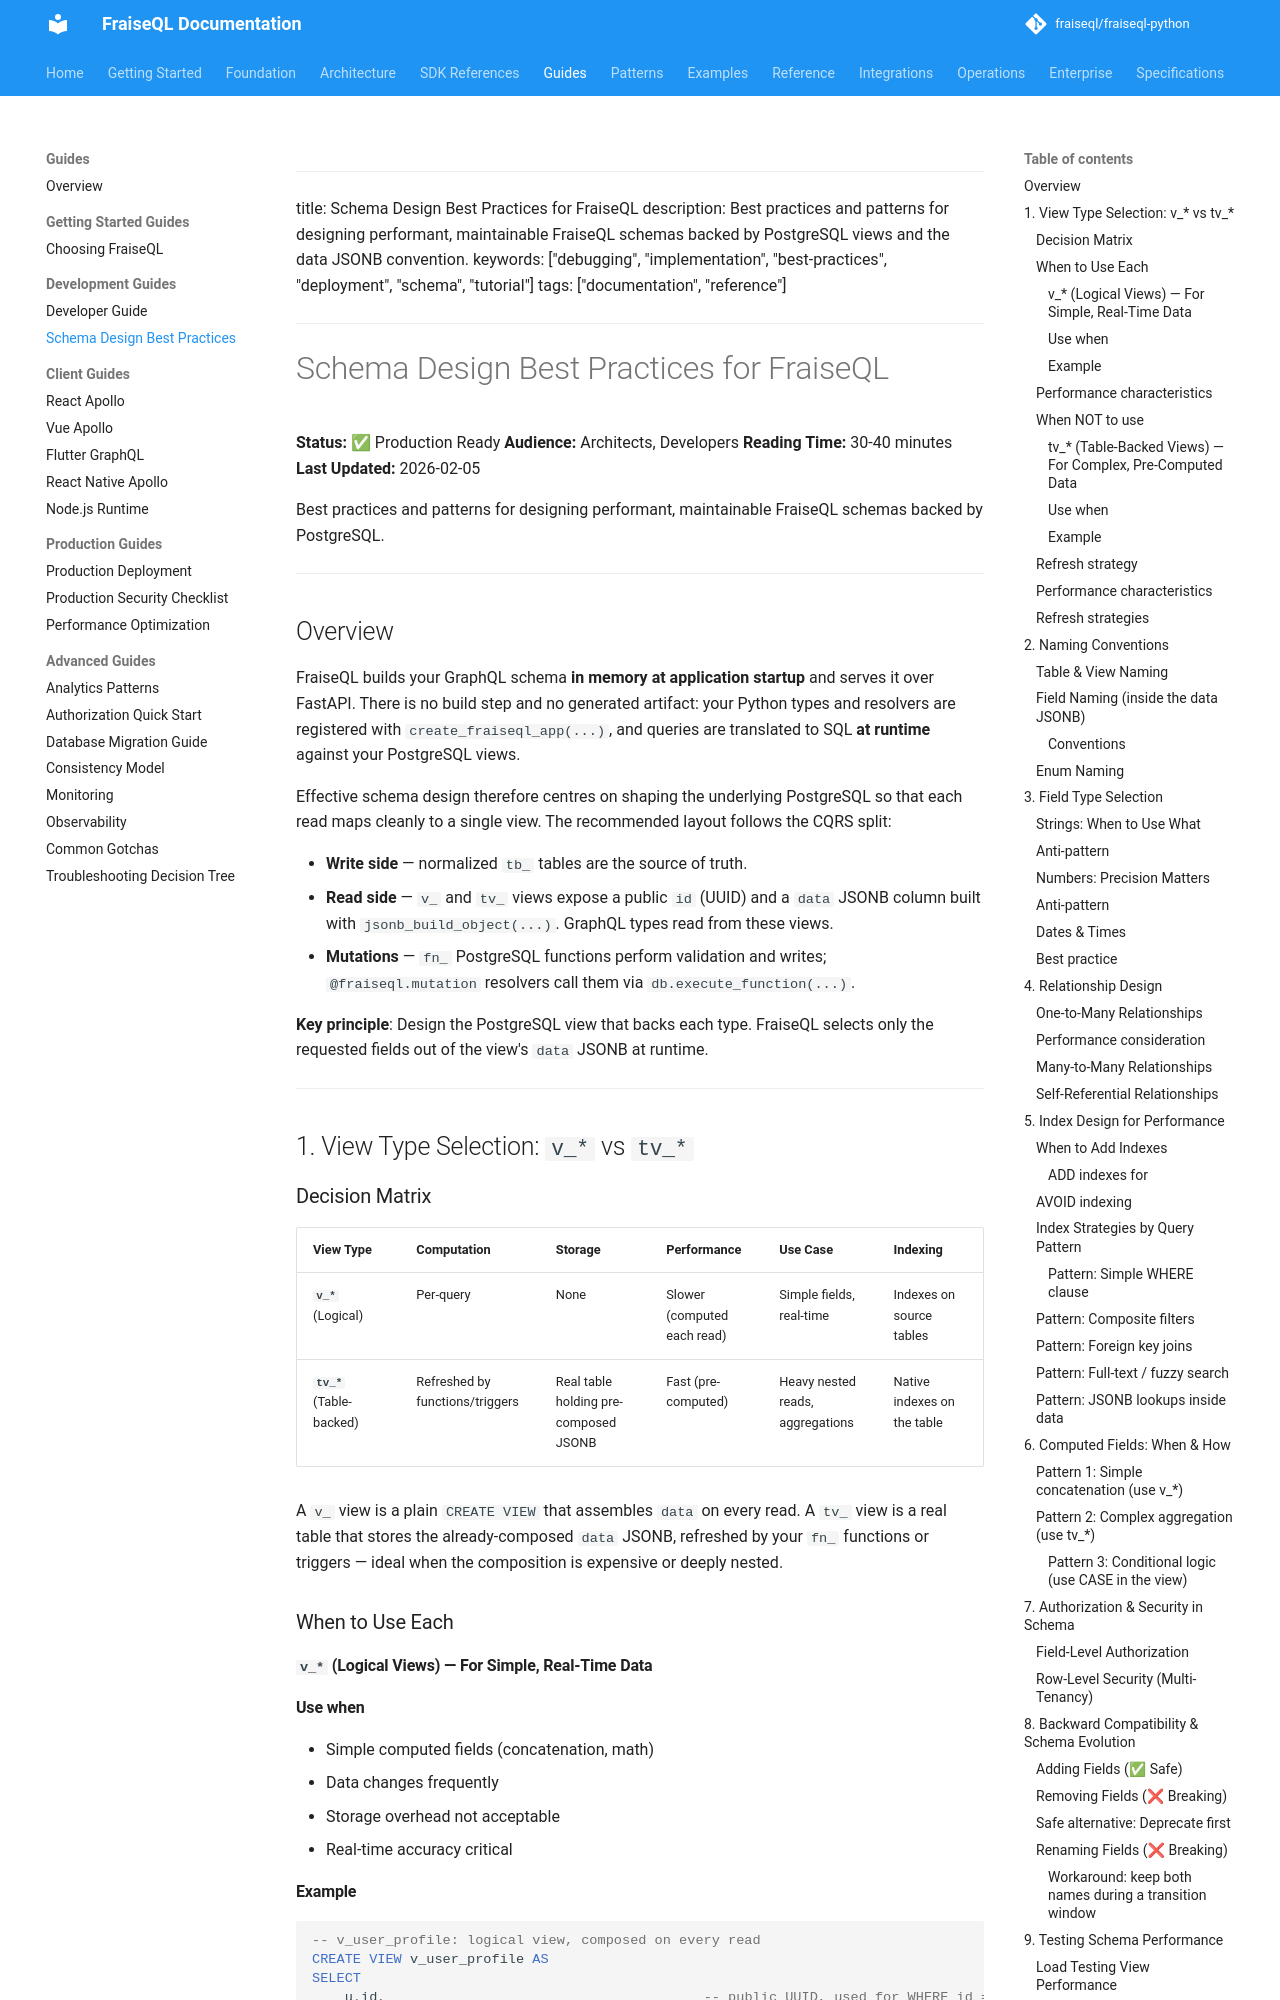

repository: fraiseql/fraiseql-python · page: guides/schema-design-best-practices/index.html · generator: mkdocs

<!-- Skip to main content -->
---

title: Schema Design Best Practices for FraiseQL
description: Best practices and patterns for designing performant, maintainable FraiseQL schemas backed by PostgreSQL views and the data JSONB convention.
keywords: ["debugging", "implementation", "best-practices", "deployment", "schema", "tutorial"]
tags: ["documentation", "reference"]
---

# Schema Design Best Practices for FraiseQL

**Status:** ✅ Production Ready
**Audience:** Architects, Developers
**Reading Time:** 30-40 minutes
**Last Updated:** 2026-02-05

Best practices and patterns for designing performant, maintainable FraiseQL schemas backed by PostgreSQL.

---

## Overview

FraiseQL builds your GraphQL schema **in memory at application startup** and serves it
over FastAPI. There is no build step and no generated artifact: your Python types and
resolvers are registered with `create_fraiseql_app(...)`, and queries are translated to
SQL **at runtime** against your PostgreSQL views.

Effective schema design therefore centres on shaping the underlying PostgreSQL so that
each read maps cleanly to a single view. The recommended layout follows the CQRS split:

- **Write side** — normalized `tb_` tables are the source of truth.
- **Read side** — `v_` and `tv_` views expose a public `id` (UUID) and a `data` JSONB
  column built with `jsonb_build_object(...)`. GraphQL types read from these views.
- **Mutations** — `fn_` PostgreSQL functions perform validation and writes; `@fraiseql.mutation`
  resolvers call them via `db.execute_function(...)`.

**Key principle**: Design the PostgreSQL view that backs each type. FraiseQL selects only
the requested fields out of the view's `data` JSONB at runtime.

---

## 1. View Type Selection: `v_*` vs `tv_*`

### Decision Matrix

| View Type | Computation | Storage | Performance | Use Case | Indexing |
|---|---|---|---|---|---|
| **`v_*`** (Logical) | Per-query | None | Slower (computed each read) | Simple fields, real-time | Indexes on source tables |
| **`tv_*`** (Table-backed) | Refreshed by functions/triggers | Real table holding pre-composed JSONB | Fast (pre-computed) | Heavy nested reads, aggregations | Native indexes on the table |

A `v_` view is a plain `CREATE VIEW` that assembles `data` on every read. A `tv_` view is a
real table that stores the already-composed `data` JSONB, refreshed by your `fn_` functions or
triggers — ideal when the composition is expensive or deeply nested.
